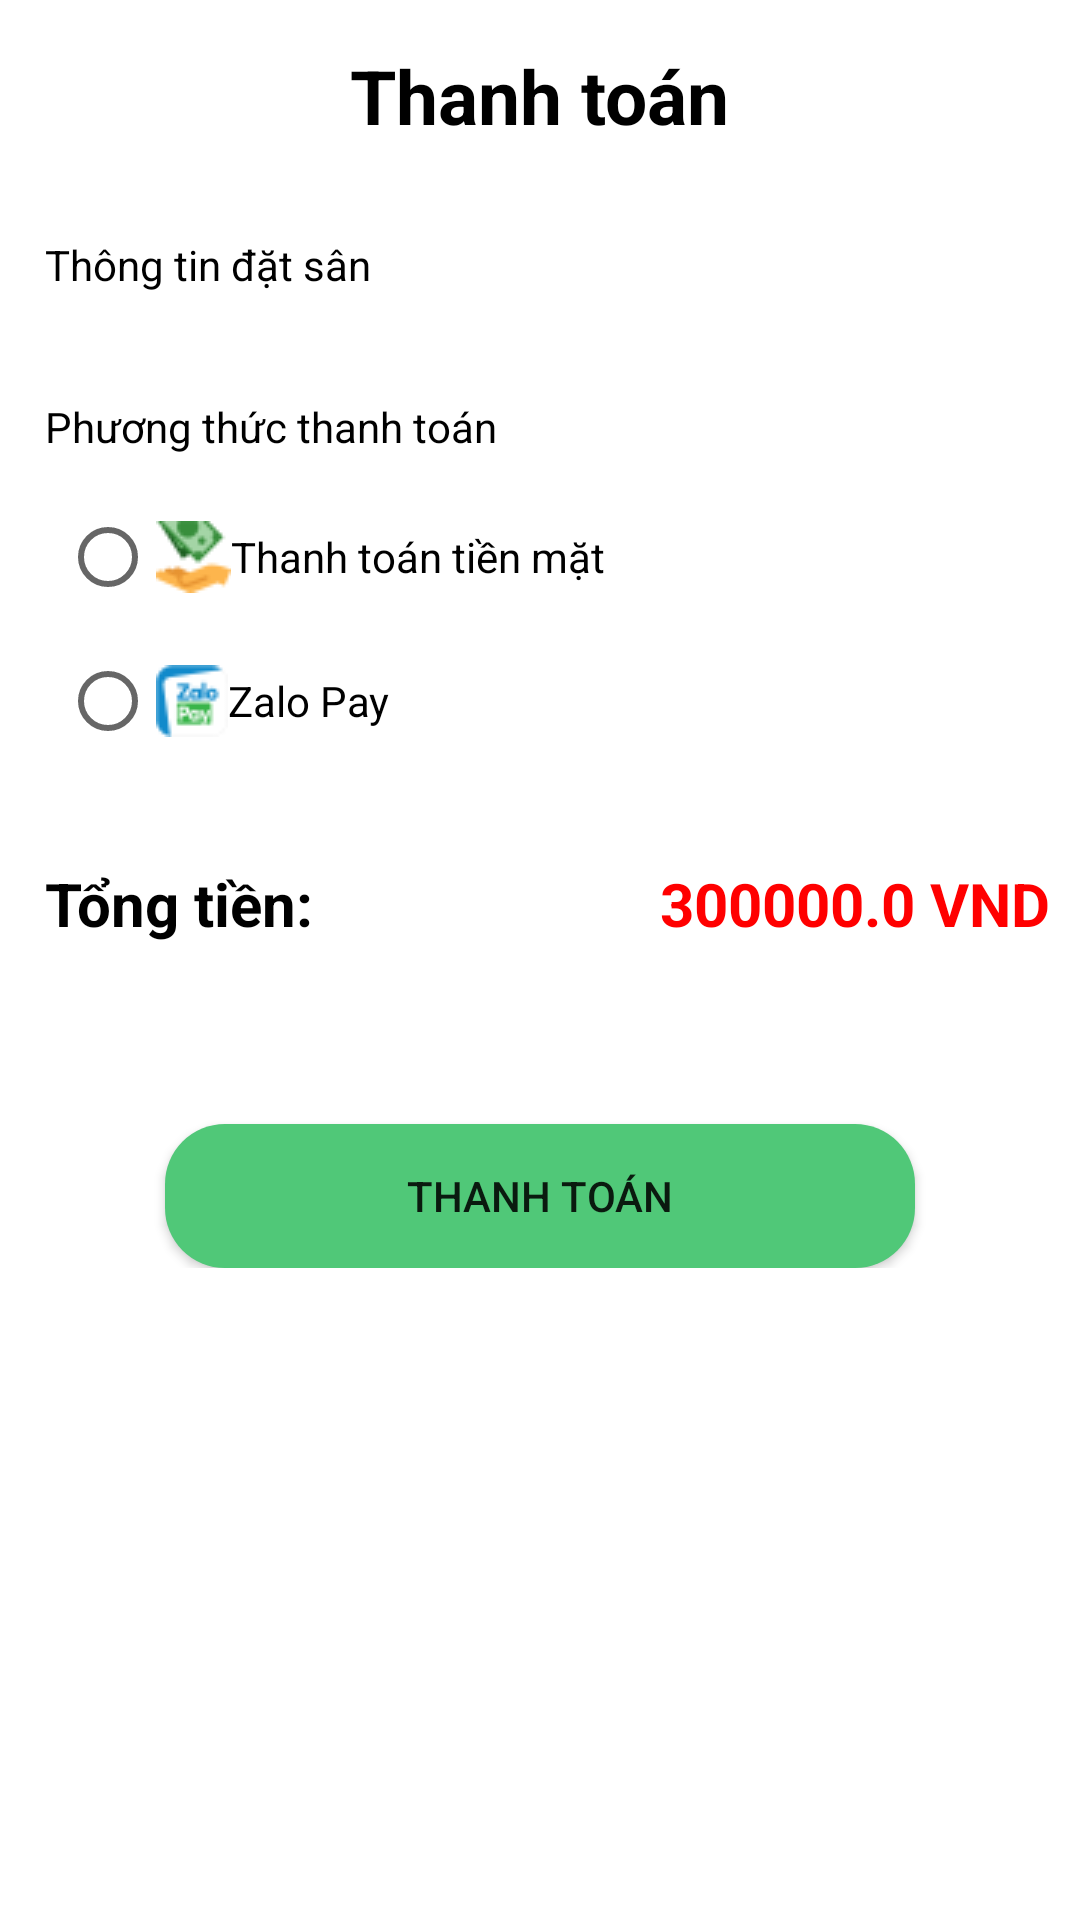

The Android layout XML behind this screen, and the referenced resources:
<!-- AndroidManifest.xml: application theme Theme.DangKi -->
<!-- res/layout/khachhang_thanhtoan.xml -->
<?xml version="1.0" encoding="utf-8"?>
<ScrollView
    xmlns:android="http://schemas.android.com/apk/res/android"
    android:layout_width="match_parent"
    android:layout_height="match_parent"
    xmlns:app="http://schemas.android.com/apk/res-auto">
<RelativeLayout
    android:layout_width="match_parent"
    android:layout_height="match_parent">

    <ImageView
        android:id="@+id/btn_khachhang_thanhtoan_goback"
        android:layout_width="24dp"
        android:layout_height="24dp"
        android:layout_marginStart="20dp"
        android:layout_marginTop="20dp"
        android:layout_marginEnd="15dp"
        android:src="@drawable/icon_back" />

    <TextView
        android:id="@+id/tv_khachhang_thanhtoan_tieude"
        android:layout_width="wrap_content"
        android:layout_height="wrap_content"
        android:layout_centerHorizontal="true"
        android:layout_marginStart="88dp"
        android:text="Thanh toán"
        android:layout_marginTop="15dp"
        android:textStyle="bold"
        android:textColor="@android:color/black"
        android:textSize="25sp" />
    <TextView
        android:id="@+id/tv_khachhang_thanhtoan_thongtin"
        android:layout_width="wrap_content"
        android:layout_height="wrap_content"
        android:text="Thông tin đặt sân"
        android:textColor="@color/black"
        android:layout_below="@id/tv_khachhang_thanhtoan_tieude"
        android:layout_marginTop="30dp"
        android:layout_marginLeft="15dp"/>
    <androidx.recyclerview.widget.RecyclerView
        android:id="@+id/rcv_khachhang_thanhtoan"
        android:layout_marginTop="10dp"
        android:layout_width="wrap_content"
        android:layout_height="wrap_content"
        android:layout_below="@id/tv_khachhang_thanhtoan_thongtin" />
    <TextView
        android:id="@+id/tv_khachhang_thanhtoan_phuongthuc"
        android:layout_width="wrap_content"
        android:layout_height="wrap_content"
        android:text="Phương thức thanh toán"
        android:layout_below="@id/rcv_khachhang_thanhtoan"
        android:textColor="@color/black"
        android:layout_marginLeft="15dp"
        android:layout_marginTop="25dp"/>
    <RadioGroup
        android:id="@+id/radioGroup_paymentMethod"
        android:layout_width="wrap_content"
        android:layout_height="wrap_content"
        android:layout_below="@id/tv_khachhang_thanhtoan_phuongthuc"
        android:layout_marginTop="10dp"
        android:orientation="vertical">

        <RadioButton
            android:id="@+id/radioButton_cash"
            android:layout_width="wrap_content"
            android:layout_height="wrap_content"
            android:layout_marginLeft="20dp"
            android:text="Thanh toán tiền mặt"
            android:drawableStart="@drawable/ic_cash"/>

        <RadioButton
            android:id="@+id/radioButton_zalo"
            android:layout_width="wrap_content"
            android:layout_marginLeft="20dp"
            android:layout_height="wrap_content"
            android:text="Zalo Pay"
            android:drawableStart="@drawable/ic_zalo_copy"/>
    </RadioGroup>
    <TextView
        android:id="@+id/tv_khachhang_thanhtoan_tongtien"
        android:layout_width="wrap_content"
        android:layout_height="wrap_content"
        android:text="Tổng tiền:"
        android:textSize="20dp"
        android:textStyle="bold"
        android:layout_below="@id/radioGroup_paymentMethod"
        android:textColor="@color/black"
        android:layout_marginLeft="15dp"
        android:layout_marginTop="30dp"/>
    <TextView
        android:id="@+id/tv_khachhang_thanhtoan_tongtien2"
        android:layout_width="wrap_content"
        android:layout_height="wrap_content"
        android:text="300000.0 VND"
        android:textSize="20dp"
        android:textStyle="bold"
        android:layout_below="@id/radioGroup_paymentMethod"
        android:textColor="@color/red"
        android:layout_alignParentRight="true"
        android:layout_marginRight="10dp"
        android:layout_marginTop="30dp"/>
    <Button
        android:id="@+id/btn_khachhang_thanhtoan"
        android:layout_width="250dp"
        android:layout_height="wrap_content"
        android:text="thanh toán"
        android:background="@drawable/bg_btn_google"
        android:layout_below="@id/tv_khachhang_thanhtoan_tongtien"
        app:backgroundTint="@color/green"
         android:layout_centerHorizontal="true"
        android:layout_marginTop="60dp"/>
    <Button
        android:id="@+id/btn_khachhang_huy"
        android:layout_width="250dp"
        android:layout_height="wrap_content"
        android:layout_marginBottom="13dp"
        android:text="hủy"
        android:visibility="gone"
        android:background="@drawable/bg_btn_google"
        android:layout_below="@id/btn_khachhang_thanhtoan"
        app:backgroundTint="@color/red"
        android:layout_centerHorizontal="true"
        android:layout_marginTop="20dp"/>
    <ProgressBar
        android:id="@+id/progressBar_khachhang_thanhtoan"
        android:layout_width="wrap_content"
        android:layout_height="wrap_content"
        android:layout_centerInParent="true"
        android:visibility="gone"/>
</RelativeLayout>
</ScrollView>
<!-- resources referenced by this layout -->
<resources>
  <color name="black">#FF000000</color>
  <color name="green">#50C878</color>
  <color name="red">#FF0000</color>
  <!-- drawable bg_btn_google (drawable) -->
  <shape xmlns:android="http://schemas.android.com/apk/res/android"
      android:shape="rectangle">
      <solid android:color="#FFFFFF" /> 
      <corners android:radius="20dp" /> 
  </shape>
  <!-- drawable ic_cash: png bitmap (drawable, 1397 bytes) -->
  <!-- drawable ic_zalo_copy: png bitmap (drawable, 1150 bytes) -->
  <style name="Theme.DangKi" parent="Theme.MaterialComponents.DayNight.DarkActionBar">
          
          <item name="colorPrimary">@color/purple_500</item>
          <item name="colorPrimaryVariant">@color/purple_700</item>
          <item name="colorOnPrimary">@color/white</item>
          
          <item name="colorSecondary">@color/teal_200</item>
          <item name="colorSecondaryVariant">@color/teal_700</item>
          <item name="colorOnSecondary">@color/black</item>
          
          <item name="android:statusBarColor">?attr/colorPrimaryVariant</item>
          
  
      </style>
  <color name="purple_500">#FF6200EE</color>
  <color name="purple_700">#FF3700B3</color>
  <color name="white">#FFFFFFFF</color>
  <color name="teal_200">#FF03DAC5</color>
  <color name="teal_700">#FF018786</color>
</resources>
